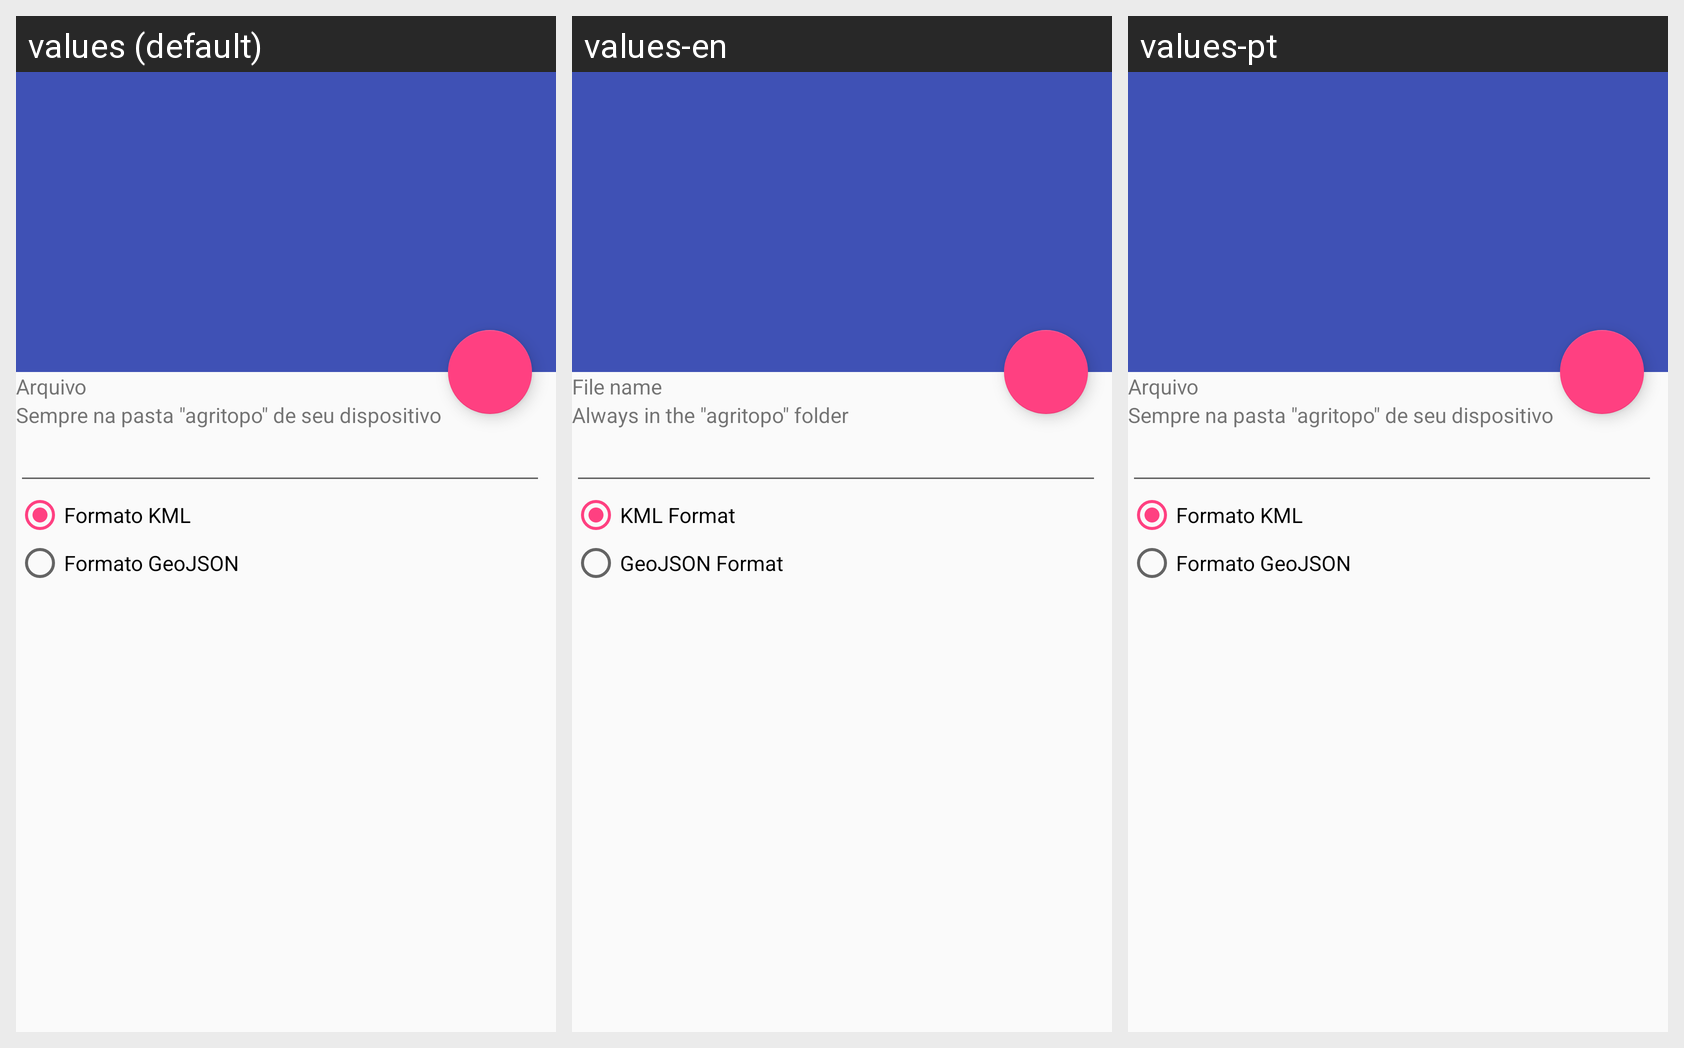

Translations of the strings shown on this Android screen, per locale in the grid:
Android screen res/layout/activity_exportar.xml rendered under 3 locales, left to right: values (default), values-en, values-pt. Device: Nexus 5 (rendered at 1080×1920; each locale shown at half size, 540×960, under a caption strip naming it); theme AppTheme.NoActionBar.
Strings drawn on this screen, with the default value and each locale's value (text and hints the layout hard-codes, and strings that could not be matched under every locale, appear in the picture but are not listed):

arquivo_nome
  values: Arquivo
  values-en: File name
  values-pt: Arquivo  [not translated; the default value is used]

arquivo_informacao
  values: Sempre na pasta "agritopo" de seu dispositivo
  values-en: Always in the "agritopo" folder
  values-pt: Sempre na pasta "agritopo" de seu dispositivo  [not translated; the default value is used]

arquivo_tipo_kml
  values: Formato KML
  values-en: KML Format
  values-pt: Formato KML  [not translated; the default value is used]

arquivo_tipo_geojson
  values: Formato GeoJSON
  values-en: GeoJSON Format
  values-pt: Formato GeoJSON  [not translated; the default value is used]
